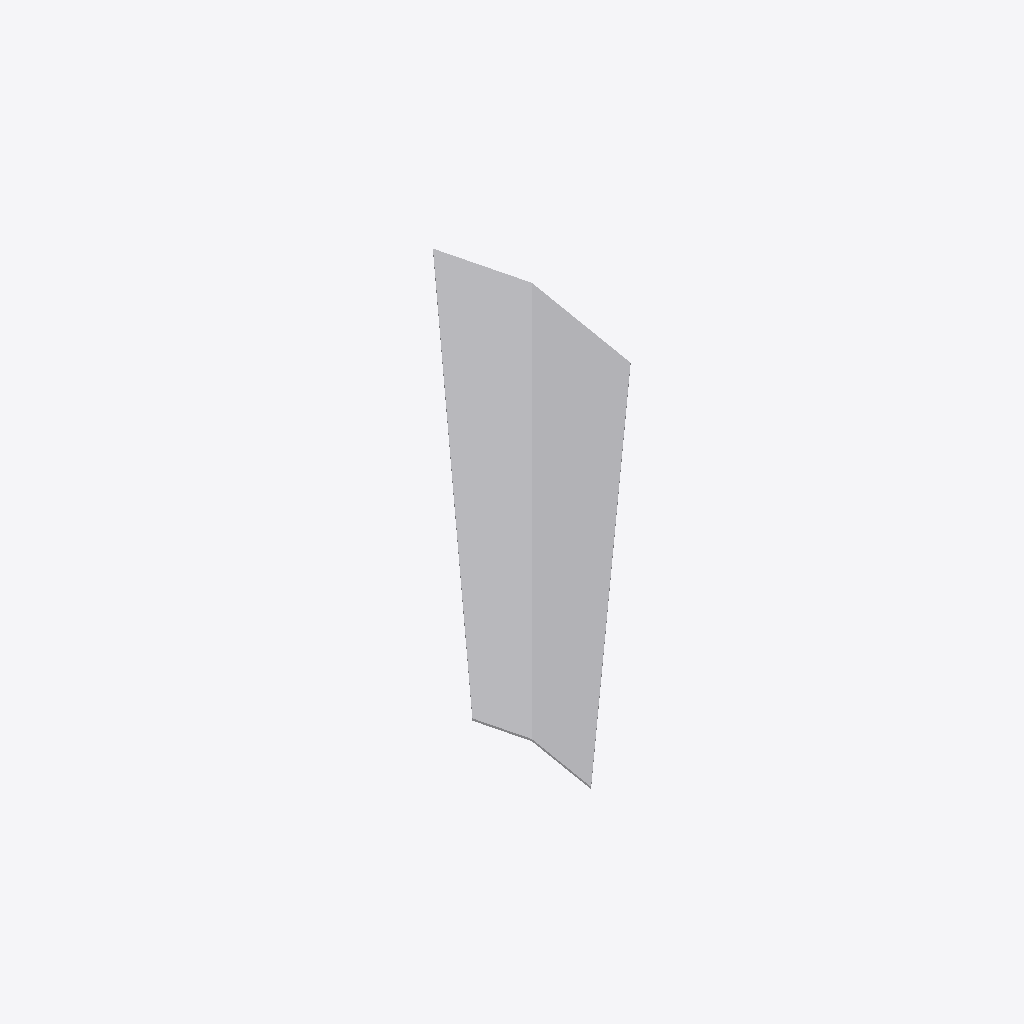
Isometric view of an IFC building model (IFC-SPF (STEP), schema IFC4X3, length unit metre), seen from the south-west, elements coloured by IFC class: 1 other element (light grey).
Extent 200.0 m × 280.0 m × 11.0 m (x, y, z). Elements (1): 1 IfcPavement.

HEADER;
FILE_DESCRIPTION(('ViewDefinition [NotAssigned]'),'2;1');
FILE_NAME('','2026-10-13T14:07:39',(''),(''),'IfcOpenShell 0.9.0alpha0','IfcOpenShell 0.9.0alpha0','');
FILE_SCHEMA(('IFC4X3'));
ENDSEC;
DATA;
#1=IFCPROJECT('075D0j5sT2MAKuQ4nEjtTf',$,'Sectioned Solid with Stringlines - Independent BasisCurve',$,$,$,$,(#10),#5);
#2=IFCSITE('1ilsHqI5zFUBI56G3SJQz0',$,'Site',$,$,$,$,$,$,$,$,$,$,$);
#206=IFCPAVEMENT('30QoKqk3vDEhFG_pU_r_ZX',$,'Pavement',$,$,#212,#202,$,$);
ENDSEC;
